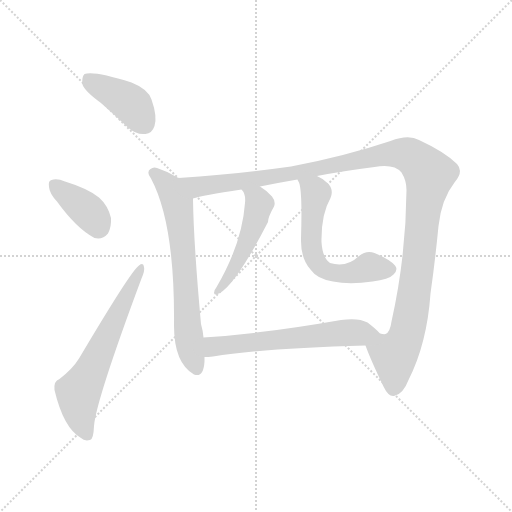
t = 0.00 s
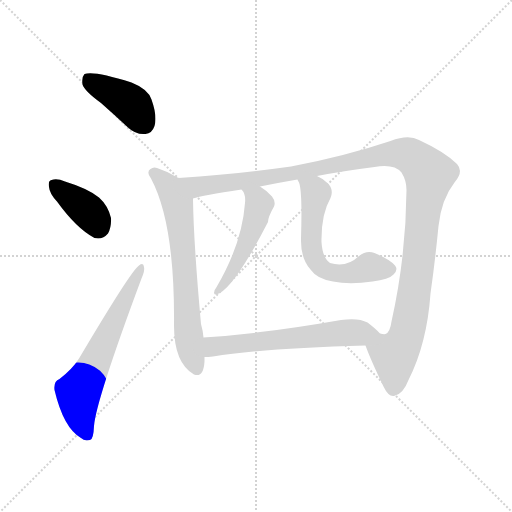
t = 1.31 s
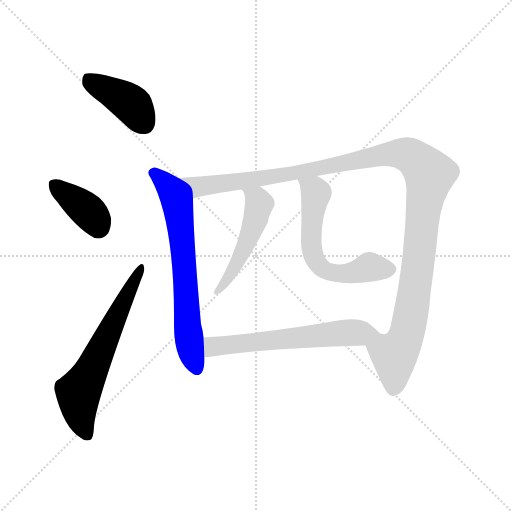
t = 2.62 s
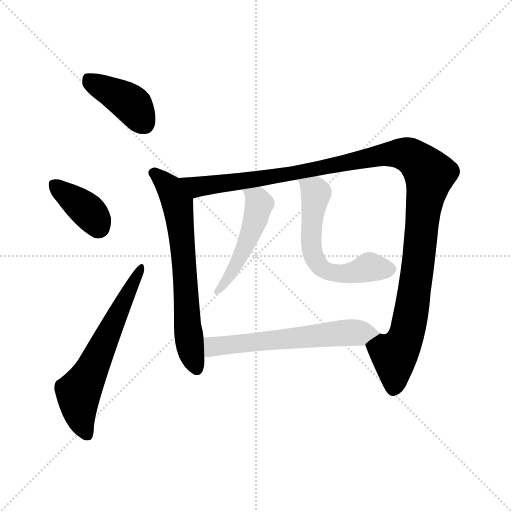
t = 3.92 s
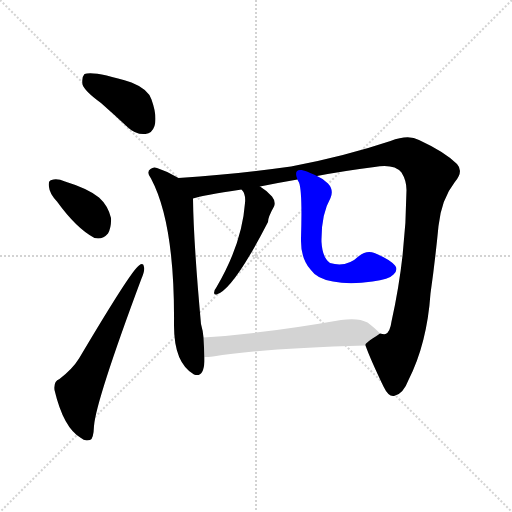
t = 5.23 s
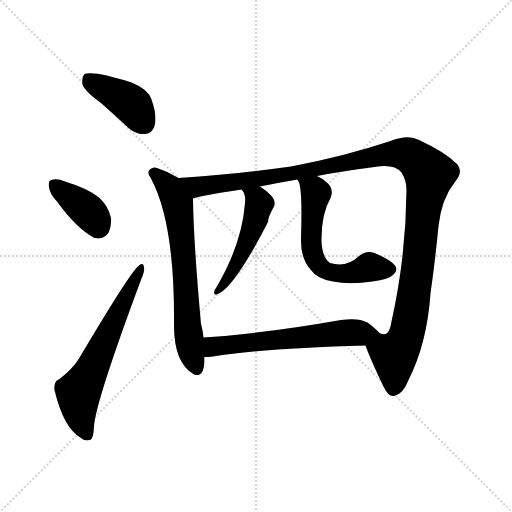
t = 6.54 s

The animated SVG that drew these frames (rendered in a browser with its animation timeline set to each time). Animation: 8 CSS @keyframes rules; one cycle of 6.54 s.

<svg version="1.1" viewBox="0 0 1024 1024" xmlns="http://www.w3.org/2000/svg">
  <g stroke="lightgray" stroke-dasharray="1,1" stroke-width="1" transform="scale(4, 4)">
    <line x1="0" y1="0" x2="256" y2="256"></line>
    <line x1="256" y1="0" x2="0" y2="256"></line>
    <line x1="128" y1="0" x2="128" y2="256"></line>
    <line x1="0" y1="128" x2="256" y2="128"></line>
  </g>
<g transform="scale(1, -1) translate(0, -900)">
   <style type="text/css">
    @keyframes keyframes0 {
      from {
       stroke: blue;
       stroke-dashoffset: 405;
       stroke-width: 128;
       }
       57% {
       animation-timing-function: step-end;
       stroke: blue;
       stroke-dashoffset: 0;
       stroke-width: 128;
       }
       to {
       stroke: black;
       stroke-width: 1024;
       }
       }
       #make-me-a-hanzi-animation-0 {
         animation: keyframes0 0.579590s both;
         animation-delay: 0.000000s;
         animation-timing-function: linear;
       }
    @keyframes keyframes1 {
      from {
       stroke: blue;
       stroke-dashoffset: 376;
       stroke-width: 128;
       }
       55% {
       animation-timing-function: step-end;
       stroke: blue;
       stroke-dashoffset: 0;
       stroke-width: 128;
       }
       to {
       stroke: black;
       stroke-width: 1024;
       }
       }
       #make-me-a-hanzi-animation-1 {
         animation: keyframes1 0.555990s both;
         animation-delay: 0.579590s;
         animation-timing-function: linear;
       }
    @keyframes keyframes2 {
      from {
       stroke: blue;
       stroke-dashoffset: 620;
       stroke-width: 128;
       }
       67% {
       animation-timing-function: step-end;
       stroke: blue;
       stroke-dashoffset: 0;
       stroke-width: 128;
       }
       to {
       stroke: black;
       stroke-width: 1024;
       }
       }
       #make-me-a-hanzi-animation-2 {
         animation: keyframes2 0.754557s both;
         animation-delay: 1.135579s;
         animation-timing-function: linear;
       }
    @keyframes keyframes3 {
      from {
       stroke: blue;
       stroke-dashoffset: 667;
       stroke-width: 128;
       }
       68% {
       animation-timing-function: step-end;
       stroke: blue;
       stroke-dashoffset: 0;
       stroke-width: 128;
       }
       to {
       stroke: black;
       stroke-width: 1024;
       }
       }
       #make-me-a-hanzi-animation-3 {
         animation: keyframes3 0.792806s both;
         animation-delay: 1.890137s;
         animation-timing-function: linear;
       }
    @keyframes keyframes4 {
      from {
       stroke: blue;
       stroke-dashoffset: 1212;
       stroke-width: 128;
       }
       80% {
       animation-timing-function: step-end;
       stroke: blue;
       stroke-dashoffset: 0;
       stroke-width: 128;
       }
       to {
       stroke: black;
       stroke-width: 1024;
       }
       }
       #make-me-a-hanzi-animation-4 {
         animation: keyframes4 1.236328s both;
         animation-delay: 2.682943s;
         animation-timing-function: linear;
       }
    @keyframes keyframes5 {
      from {
       stroke: blue;
       stroke-dashoffset: 491;
       stroke-width: 128;
       }
       62% {
       animation-timing-function: step-end;
       stroke: blue;
       stroke-dashoffset: 0;
       stroke-width: 128;
       }
       to {
       stroke: black;
       stroke-width: 1024;
       }
       }
       #make-me-a-hanzi-animation-5 {
         animation: keyframes5 0.649577s both;
         animation-delay: 3.919271s;
         animation-timing-function: linear;
       }
    @keyframes keyframes6 {
      from {
       stroke: blue;
       stroke-dashoffset: 594;
       stroke-width: 128;
       }
       66% {
       animation-timing-function: step-end;
       stroke: blue;
       stroke-dashoffset: 0;
       stroke-width: 128;
       }
       to {
       stroke: black;
       stroke-width: 1024;
       }
       }
       #make-me-a-hanzi-animation-6 {
         animation: keyframes6 0.733398s both;
         animation-delay: 4.568848s;
         animation-timing-function: linear;
       }
    @keyframes keyframes7 {
      from {
       stroke: blue;
       stroke-dashoffset: 602;
       stroke-width: 128;
       }
       66% {
       animation-timing-function: step-end;
       stroke: blue;
       stroke-dashoffset: 0;
       stroke-width: 128;
       }
       to {
       stroke: black;
       stroke-width: 1024;
       }
       }
       #make-me-a-hanzi-animation-7 {
         animation: keyframes7 0.739909s both;
         animation-delay: 5.302246s;
         animation-timing-function: linear;
       }
</style>
<path d="M 202.0 694.0 Q 227.0 672.0 256.0 645.0 Q 272.0 630.0 291.0 632.0 Q 304.0 633.0 309.0 648.0 Q 315.0 667.0 303.0 701.0 Q 296.0 722.0 263.0 735.0 Q 188.0 759.0 169.0 752.0 Q 163.0 746.0 165.0 731.0 Q 169.0 718.0 202.0 694.0 Z" fill="lightgray"></path> 
<path d="M 114.0 497.0 Q 153.0 443.0 189.0 424.0 Q 205.0 420.0 216.0 433.0 Q 223.0 446.0 222.0 464.0 Q 216.0 489.0 198.0 505.0 Q 176.0 523.0 130.0 537.0 Q 114.0 544.0 103.0 540.0 Q 96.0 539.0 98.0 526.0 Q 99.0 513.0 114.0 497.0 Z" fill="lightgray"></path> 
<path d="M 119.0 142.0 Q 107.0 138.0 109.0 120.0 Q 127.0 44.0 162.0 24.0 Q 169.0 17.0 180.0 20.0 Q 187.0 21.0 188.0 48.0 Q 192.0 99.0 283.0 343.0 Q 290.0 359.0 288.0 366.0 Q 287.0 376.0 278.0 369.0 Q 263.0 360.0 158.0 183.0 Q 145.0 162.0 119.0 142.0 Z" fill="lightgray"></path> 
<path d="M 357.0 544.0 Q 336.0 557.0 314.0 564.0 Q 307.0 567.0 301.0 562.0 Q 292.0 556.0 302.0 543.0 Q 350.0 453.0 348.0 249.0 Q 348.0 174.0 388.0 151.0 Q 407.0 144.0 409.0 177.0 Q 409.0 181.0 409.0 186.0 L 407.0 225.0 Q 406.0 238.0 402.0 252.0 Q 387.0 417.0 386.0 503.0 C 386.0 528.0 383.0 529.0 357.0 544.0 Z" fill="lightgray"></path> 
<path d="M 731.0 209.0 Q 741.0 181.0 767.0 127.0 Q 777.0 106.0 788.0 108.0 Q 806.0 111.0 817.0 140.0 Q 854.0 213.0 861.0 313.0 Q 870.0 376.0 877.0 448.0 Q 883.0 502.0 909.0 535.0 Q 928.0 557.0 914.0 572.0 Q 890.0 596.0 838.0 620.0 Q 817.0 632.0 781.0 618.0 Q 688.0 587.0 582.0 567.0 Q 491.0 554.0 357.0 544.0 C 327.0 542.0 357.0 496.0 386.0 503.0 Q 404.0 509.0 483.0 521.0 L 520.0 527.0 Q 554.0 534.0 595.0 541.0 L 634.0 548.0 Q 686.0 558.0 749.0 566.0 Q 788.0 573.0 803.0 555.0 Q 813.0 539.0 813.0 520.0 Q 812.0 387.0 783.0 257.0 Q 780.0 235.0 771.0 232.0 Q 768.0 231.0 760.0 233.0 C 735.0 216.0 730.0 213.0 731.0 209.0 Z" fill="lightgray"></path> 
<path d="M 483.0 521.0 Q 492.0 512.0 490.0 494.0 Q 484.0 412.0 432.0 324.0 Q 428.0 320.0 428.0 314.0 Q 429.0 310.0 433.0 311.0 Q 466.0 320.0 536.0 456.0 Q 536.0 466.0 548.0 487.0 Q 552.0 497.0 544.0 507.0 Q 532.0 520.0 520.0 527.0 C 495.0 543.0 466.0 546.0 483.0 521.0 Z" fill="lightgray"></path> 
<path d="M 595.0 541.0 Q 595.0 540.0 598.0 535.0 Q 605.0 517.0 602.0 423.0 Q 601.0 383.0 621.0 361.0 Q 634.0 342.0 666.0 337.0 Q 699.0 330.0 745.0 337.0 Q 778.0 341.0 787.0 351.0 Q 797.0 361.0 790.0 369.0 Q 780.0 381.0 749.0 394.0 Q 733.0 400.0 718.0 388.0 Q 693.0 364.0 660.0 374.0 Q 645.0 384.0 643.0 416.0 Q 642.0 471.0 661.0 504.0 Q 668.0 520.0 656.0 533.0 Q 646.0 543.0 634.0 548.0 C 607.0 562.0 584.0 569.0 595.0 541.0 Z" fill="lightgray"></path> 
<path d="M 409.0 186.0 Q 416.0 186.0 426.0 187.0 Q 523.0 203.0 731.0 209.0 C 761.0 210.0 781.0 212.0 760.0 233.0 Q 751.0 243.0 735.0 255.0 Q 717.0 265.0 682.0 260.0 Q 529.0 233.0 407.0 225.0 C 377.0 223.0 379.0 185.0 409.0 186.0 Z" fill="lightgray"></path> 
      <clipPath id="make-me-a-hanzi-clip-0">
      <path d="M 202.0 694.0 Q 227.0 672.0 256.0 645.0 Q 272.0 630.0 291.0 632.0 Q 304.0 633.0 309.0 648.0 Q 315.0 667.0 303.0 701.0 Q 296.0 722.0 263.0 735.0 Q 188.0 759.0 169.0 752.0 Q 163.0 746.0 165.0 731.0 Q 169.0 718.0 202.0 694.0 Z" fill="lightgray"></path>
      </clipPath>
      <path clip-path="url(#make-me-a-hanzi-clip-0)" d="M 175.0 744.0 L 255.0 698.0 L 289.0 652.0 " fill="none" id="make-me-a-hanzi-animation-0" stroke-dasharray="277 554" stroke-linecap="round"></path>

      <clipPath id="make-me-a-hanzi-clip-1">
      <path d="M 114.0 497.0 Q 153.0 443.0 189.0 424.0 Q 205.0 420.0 216.0 433.0 Q 223.0 446.0 222.0 464.0 Q 216.0 489.0 198.0 505.0 Q 176.0 523.0 130.0 537.0 Q 114.0 544.0 103.0 540.0 Q 96.0 539.0 98.0 526.0 Q 99.0 513.0 114.0 497.0 Z" fill="lightgray"></path>
      </clipPath>
      <path clip-path="url(#make-me-a-hanzi-clip-1)" d="M 110.0 530.0 L 173.0 481.0 L 196.0 448.0 " fill="none" id="make-me-a-hanzi-animation-1" stroke-dasharray="248 496" stroke-linecap="round"></path>

      <clipPath id="make-me-a-hanzi-clip-2">
      <path d="M 119.0 142.0 Q 107.0 138.0 109.0 120.0 Q 127.0 44.0 162.0 24.0 Q 169.0 17.0 180.0 20.0 Q 187.0 21.0 188.0 48.0 Q 192.0 99.0 283.0 343.0 Q 290.0 359.0 288.0 366.0 Q 287.0 376.0 278.0 369.0 Q 263.0 360.0 158.0 183.0 Q 145.0 162.0 119.0 142.0 Z" fill="lightgray"></path>
      </clipPath>
      <path clip-path="url(#make-me-a-hanzi-clip-2)" d="M 174.0 30.0 L 159.0 74.0 L 157.0 114.0 L 281.0 362.0 " fill="none" id="make-me-a-hanzi-animation-2" stroke-dasharray="492 984" stroke-linecap="round"></path>

      <clipPath id="make-me-a-hanzi-clip-3">
      <path d="M 357.0 544.0 Q 336.0 557.0 314.0 564.0 Q 307.0 567.0 301.0 562.0 Q 292.0 556.0 302.0 543.0 Q 350.0 453.0 348.0 249.0 Q 348.0 174.0 388.0 151.0 Q 407.0 144.0 409.0 177.0 Q 409.0 181.0 409.0 186.0 L 407.0 225.0 Q 406.0 238.0 402.0 252.0 Q 387.0 417.0 386.0 503.0 C 386.0 528.0 383.0 529.0 357.0 544.0 Z" fill="lightgray"></path>
      </clipPath>
      <path clip-path="url(#make-me-a-hanzi-clip-3)" d="M 308.0 553.0 L 340.0 524.0 L 356.0 485.0 L 376.0 239.0 L 394.0 162.0 " fill="none" id="make-me-a-hanzi-animation-3" stroke-dasharray="539 1078" stroke-linecap="round"></path>

      <clipPath id="make-me-a-hanzi-clip-4">
      <path d="M 731.0 209.0 Q 741.0 181.0 767.0 127.0 Q 777.0 106.0 788.0 108.0 Q 806.0 111.0 817.0 140.0 Q 854.0 213.0 861.0 313.0 Q 870.0 376.0 877.0 448.0 Q 883.0 502.0 909.0 535.0 Q 928.0 557.0 914.0 572.0 Q 890.0 596.0 838.0 620.0 Q 817.0 632.0 781.0 618.0 Q 688.0 587.0 582.0 567.0 Q 491.0 554.0 357.0 544.0 C 327.0 542.0 357.0 496.0 386.0 503.0 Q 404.0 509.0 483.0 521.0 L 520.0 527.0 Q 554.0 534.0 595.0 541.0 L 634.0 548.0 Q 686.0 558.0 749.0 566.0 Q 788.0 573.0 803.0 555.0 Q 813.0 539.0 813.0 520.0 Q 812.0 387.0 783.0 257.0 Q 780.0 235.0 771.0 232.0 Q 768.0 231.0 760.0 233.0 C 735.0 216.0 730.0 213.0 731.0 209.0 Z" fill="lightgray"></path>
      </clipPath>
      <path clip-path="url(#make-me-a-hanzi-clip-4)" d="M 366.0 543.0 L 395.0 526.0 L 585.0 552.0 L 766.0 591.0 L 798.0 593.0 L 817.0 590.0 L 844.0 569.0 L 859.0 552.0 L 823.0 277.0 L 810.0 222.0 L 789.0 185.0 L 788.0 124.0 " fill="none" id="make-me-a-hanzi-animation-4" stroke-dasharray="1084 2168" stroke-linecap="round"></path>

      <clipPath id="make-me-a-hanzi-clip-5">
      <path d="M 483.0 521.0 Q 492.0 512.0 490.0 494.0 Q 484.0 412.0 432.0 324.0 Q 428.0 320.0 428.0 314.0 Q 429.0 310.0 433.0 311.0 Q 466.0 320.0 536.0 456.0 Q 536.0 466.0 548.0 487.0 Q 552.0 497.0 544.0 507.0 Q 532.0 520.0 520.0 527.0 C 495.0 543.0 466.0 546.0 483.0 521.0 Z" fill="lightgray"></path>
      </clipPath>
      <path clip-path="url(#make-me-a-hanzi-clip-5)" d="M 490.0 517.0 L 504.0 511.0 L 519.0 493.0 L 510.0 455.0 L 470.0 365.0 L 434.0 318.0 " fill="none" id="make-me-a-hanzi-animation-5" stroke-dasharray="363 726" stroke-linecap="round"></path>

      <clipPath id="make-me-a-hanzi-clip-6">
      <path d="M 595.0 541.0 Q 595.0 540.0 598.0 535.0 Q 605.0 517.0 602.0 423.0 Q 601.0 383.0 621.0 361.0 Q 634.0 342.0 666.0 337.0 Q 699.0 330.0 745.0 337.0 Q 778.0 341.0 787.0 351.0 Q 797.0 361.0 790.0 369.0 Q 780.0 381.0 749.0 394.0 Q 733.0 400.0 718.0 388.0 Q 693.0 364.0 660.0 374.0 Q 645.0 384.0 643.0 416.0 Q 642.0 471.0 661.0 504.0 Q 668.0 520.0 656.0 533.0 Q 646.0 543.0 634.0 548.0 C 607.0 562.0 584.0 569.0 595.0 541.0 Z" fill="lightgray"></path>
      </clipPath>
      <path clip-path="url(#make-me-a-hanzi-clip-6)" d="M 602.0 541.0 L 632.0 511.0 L 621.0 434.0 L 625.0 393.0 L 639.0 369.0 L 651.0 358.0 L 676.0 353.0 L 717.0 357.0 L 738.0 366.0 L 781.0 361.0 " fill="none" id="make-me-a-hanzi-animation-6" stroke-dasharray="466 932" stroke-linecap="round"></path>

      <clipPath id="make-me-a-hanzi-clip-7">
      <path d="M 409.0 186.0 Q 416.0 186.0 426.0 187.0 Q 523.0 203.0 731.0 209.0 C 761.0 210.0 781.0 212.0 760.0 233.0 Q 751.0 243.0 735.0 255.0 Q 717.0 265.0 682.0 260.0 Q 529.0 233.0 407.0 225.0 C 377.0 223.0 379.0 185.0 409.0 186.0 Z" fill="lightgray"></path>
      </clipPath>
      <path clip-path="url(#make-me-a-hanzi-clip-7)" d="M 413.0 193.0 L 426.0 206.0 L 457.0 211.0 L 693.0 235.0 L 752.0 232.0 " fill="none" id="make-me-a-hanzi-animation-7" stroke-dasharray="474 948" stroke-linecap="round"></path>

</g>
</svg>
